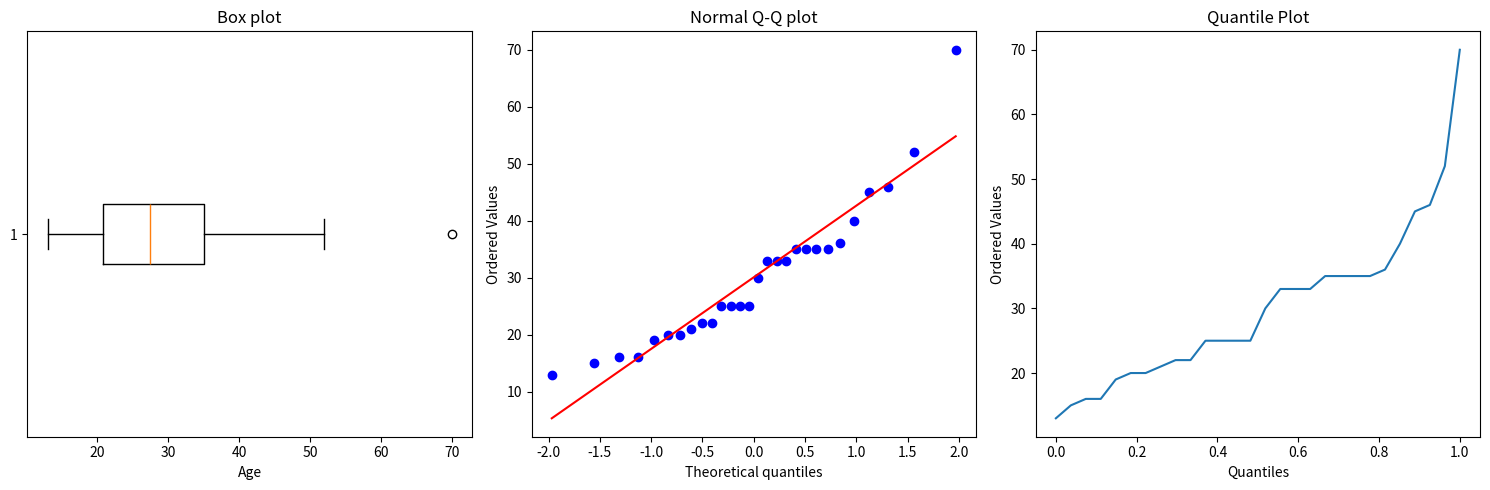

The script that saved this image:
import numpy as np
from scipy import stats
import matplotlib.pyplot as plt

# Initial data
ages = [13,15,16,16,19,20,20,21,22,22,25,25,25,25,30,33,33,33,35,35,35,35,36,40,45,46,52,70]

if __name__ == '__main__':
    # Calculate the mean and get the median
    mean = np.mean(ages)
    median = np.median(ages)
    print("(A)")
    print("Mean: ", mean)
    print("Median: ", median)

    # Calculate the mode
    mode_result = stats.mode(ages)
    print("\n(B)")
    print("Mode: ", mode_result.mode)

    # Determine the modality
    num_modes = mode_result.count
    modality = None
    if num_modes == 1:
        modality = "unimodal"
    elif num_modes == 2:
        modality = "bimodal"
    elif num_modes == 3:
        modality = "trimodal"
    else:
        modality = f"{num_modes}-modal"
    print("Modality: ", modality)

    # Calculate the midrange
    min_age = min(ages)
    max_age = max(ages)
    midrange = (max_age + min_age) / 2
    print("\n(C)")
    print("Midrange: ", midrange)

    # Calculate roughly the first and third quartiles
    q1 = np.percentile(ages, 25)
    q3 = np.percentile(ages, 75)
    print("\n(D)")
    print("Q1: ", q1)
    print("Q3: ", q3)

    # Five-number summary
    print("\n(E)")
    print("Min: ", min_age)
    print("Q1: ", q1)
    print("Median: ", median)
    print("Q3: ", q3)
    print("Max: ", max_age)

    # Draw box plot, normal Q-Q plot, and quantile plot
    plt.figure(figsize=(15, 5))

    plt.subplot(1, 3, 1)
    plt.boxplot(ages, vert=False)
    plt.title('Box plot')
    plt.xlabel('Age')

    plt.subplot(1, 3, 2)
    stats.probplot(ages, dist="norm", plot=plt)
    plt.title("Normal Q-Q plot")

    sorted_data = np.sort(ages)
    quantiles = np.linspace(0, 1, len(sorted_data))
    plt.subplot(1, 3, 3)
    plt.plot(quantiles, sorted_data)
    plt.title("Quantile Plot")
    plt.xlabel("Quantiles")
    plt.ylabel("Ordered Values")

    plt.tight_layout()
    plt.show()


